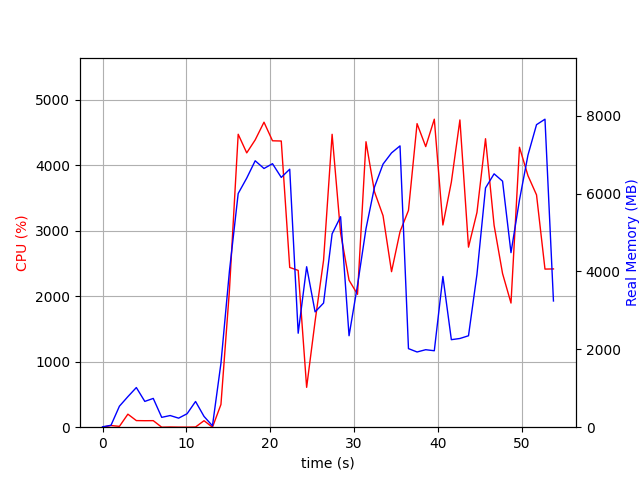

The table this chart was drawn from, first rows:
elapsed_time, nproc, cpu, mem_real, mem_virtual
3.933906555175781e-05, 1, 0.0, 9.992, 3186
1.007, 2, 25.8, 49.04, 160.6
2.014, 4, 12.9, 539.6, 2132
3.023, 4, 199.2, 784.5, 2452
4.032, 5, 101.0, 1018, 2969
5.042, 3, 99.2, 662.3, 2030
6.05, 3, 100.1, 739.1, 2142
7.059, 3, 0.0, 253.1, 1481
8.069, 3, 3.0, 299.4, 1526
9.078, 3, 1.0, 232.4, 1458
10.09, 3, 1.0, 346, 1568
11.1, 6, 3.0, 660.2, 2764
12.11, 3, 99.1, 277.2, 1508
13.11, 2, 0.0, 35.36, 3237
14.13, 1, 347.2, 1642, 8566
15.14, 1, 2098, 4015, 11126
16.18, 1, 4476, 6001, 14641
17.2, 1, 4191, 6396, 15468
18.21, 1, 4389, 6841, 16027
19.26, 1, 4660, 6643, 16027
20.28, 1, 4376, 6766, 16027
21.32, 1, 4372, 6414, 16027
22.33, 1, 2440, 6625, 16075
23.34, 1, 2396, 2413, 16131
24.35, 1, 609.0, 4121, 23811
25.36, 1, 1619, 2961, 20291
26.37, 1, 2549, 3188, 22339
27.39, 1, 4475, 4966, 23347
28.4, 1, 2966, 5405, 23441
29.41, 1, 2246, 2349, 21393
30.42, 1, 2030, 3646, 23441
31.43, 1, 4361, 5098, 23767
32.44, 1, 3596, 6167, 23767
33.47, 1, 3231, 6756, 23767
34.48, 1, 2376, 7044, 23767
35.49, 1, 2987, 7224, 23767
36.5, 1, 3312, 2018, 21719
37.52, 1, 4638, 1931, 21719
38.55, 1, 4287, 1990, 21719
39.58, 1, 4706, 1963, 21719
40.61, 1, 3089, 3870, 25815
41.61, 1, 3745, 2248, 26839
42.63, 1, 4694, 2278, 26839
43.66, 1, 2751, 2348, 27863
44.67, 1, 3281, 3926, 27863
45.69, 1, 4407, 6144, 28401
46.71, 1, 3084, 6506, 28401
47.72, 1, 2348, 6318, 28497
48.73, 1, 1897, 4482, 28497
49.74, 1, 4277, 5835, 33851
50.75, 1, 3843, 6987, 33851
51.77, 1, 3549, 7768, 33851
52.78, 1, 2415, 7909, 33851
53.8, 1, 2418, 3241, 38059
